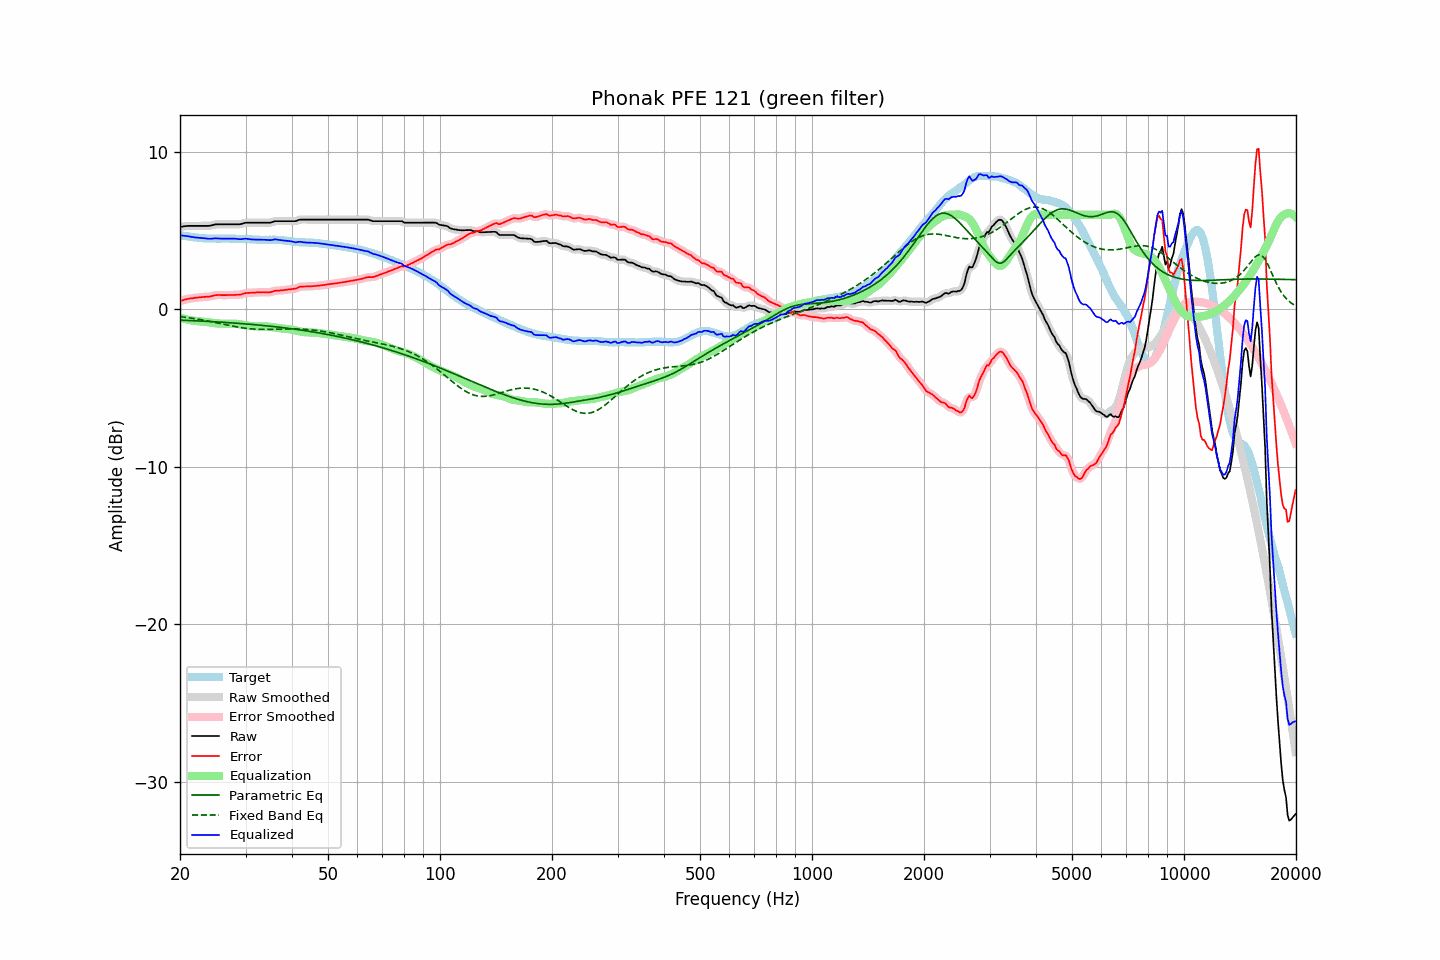

The file beside this chart, header and first rows:
frequency, raw, error, smoothed, error_smoothed, equalization, parametric_eq, fixed_band_eq, equalized_raw, equalized_smoothed, target
20.00, 5.24, 0.52, 5.24, 0.52, -0.53, -0.69, -0.46, 4.71, 4.71, 4.72
20.20, 5.25, 0.55, 5.25, 0.55, -0.56, -0.69, -0.47, 4.69, 4.69, 4.69
20.40, 5.26, 0.58, 5.26, 0.59, -0.59, -0.69, -0.48, 4.67, 4.68, 4.67
20.61, 5.28, 0.61, 5.28, 0.61, -0.61, -0.70, -0.50, 4.67, 4.66, 4.66
20.81, 5.29, 0.65, 5.29, 0.64, -0.64, -0.70, -0.51, 4.65, 4.65, 4.64
21.02, 5.30, 0.67, 5.30, 0.67, -0.66, -0.71, -0.53, 4.64, 4.64, 4.63
21.23, 5.30, 0.69, 5.30, 0.68, -0.68, -0.71, -0.54, 4.62, 4.62, 4.61
21.44, 5.30, 0.70, 5.30, 0.70, -0.70, -0.71, -0.56, 4.60, 4.60, 4.60
21.66, 5.30, 0.71, 5.30, 0.71, -0.71, -0.72, -0.57, 4.58, 4.58, 4.59
21.87, 5.30, 0.73, 5.30, 0.72, -0.73, -0.72, -0.59, 4.57, 4.57, 4.57
22.09, 5.30, 0.74, 5.30, 0.74, -0.74, -0.73, -0.61, 4.56, 4.56, 4.56
22.31, 5.30, 0.75, 5.30, 0.75, -0.75, -0.73, -0.62, 4.55, 4.55, 4.55
22.54, 5.30, 0.76, 5.30, 0.76, -0.76, -0.74, -0.64, 4.54, 4.54, 4.54
22.76, 5.30, 0.77, 5.30, 0.77, -0.77, -0.74, -0.66, 4.53, 4.53, 4.53
22.99, 5.30, 0.78, 5.30, 0.78, -0.78, -0.75, -0.68, 4.52, 4.52, 4.52
23.22, 5.30, 0.79, 5.30, 0.79, -0.78, -0.75, -0.69, 4.51, 4.51, 4.51
23.45, 5.30, 0.79, 5.30, 0.79, -0.79, -0.76, -0.71, 4.50, 4.50, 4.51
23.69, 5.30, 0.80, 5.30, 0.80, -0.81, -0.76, -0.73, 4.49, 4.49, 4.50
23.92, 5.30, 0.80, 5.30, 0.81, -0.82, -0.77, -0.75, 4.48, 4.48, 4.49
24.16, 5.32, 0.82, 5.32, 0.83, -0.84, -0.77, -0.77, 4.48, 4.48, 4.49
24.40, 5.34, 0.85, 5.34, 0.85, -0.85, -0.78, -0.79, 4.49, 4.49, 4.49
24.65, 5.37, 0.88, 5.37, 0.87, -0.87, -0.79, -0.81, 4.50, 4.50, 4.49
24.89, 5.39, 0.90, 5.39, 0.89, -0.88, -0.79, -0.84, 4.51, 4.50, 4.49
25.14, 5.40, 0.91, 5.40, 0.91, -0.89, -0.80, -0.86, 4.50, 4.50, 4.49
25.39, 5.40, 0.91, 5.40, 0.91, -0.90, -0.80, -0.88, 4.50, 4.50, 4.49
25.65, 5.40, 0.91, 5.40, 0.91, -0.91, -0.81, -0.90, 4.49, 4.49, 4.49
25.91, 5.40, 0.90, 5.40, 0.90, -0.91, -0.82, -0.92, 4.49, 4.49, 4.50
26.16, 5.40, 0.90, 5.40, 0.90, -0.91, -0.82, -0.94, 4.49, 4.49, 4.50
26.43, 5.40, 0.90, 5.40, 0.90, -0.91, -0.83, -0.97, 4.49, 4.49, 4.49
26.69, 5.40, 0.90, 5.40, 0.90, -0.91, -0.84, -0.99, 4.49, 4.49, 4.49
26.96, 5.40, 0.91, 5.40, 0.91, -0.91, -0.84, -1.01, 4.49, 4.49, 4.49
27.23, 5.40, 0.91, 5.40, 0.91, -0.91, -0.85, -1.03, 4.49, 4.49, 4.49
27.50, 5.40, 0.91, 5.40, 0.91, -0.91, -0.86, -1.05, 4.49, 4.49, 4.49
27.77, 5.40, 0.91, 5.40, 0.91, -0.91, -0.86, -1.07, 4.49, 4.49, 4.49
28.05, 5.40, 0.91, 5.40, 0.91, -0.91, -0.87, -1.09, 4.49, 4.49, 4.49
28.33, 5.40, 0.92, 5.40, 0.92, -0.92, -0.88, -1.11, 4.48, 4.48, 4.48
28.62, 5.40, 0.92, 5.40, 0.92, -0.93, -0.89, -1.13, 4.47, 4.47, 4.47
28.90, 5.40, 0.93, 5.40, 0.93, -0.95, -0.89, -1.14, 4.45, 4.46, 4.47
29.19, 5.42, 0.95, 5.42, 0.95, -0.96, -0.90, -1.16, 4.46, 4.46, 4.47
29.48, 5.45, 0.98, 5.45, 0.98, -0.98, -0.91, -1.17, 4.47, 4.47, 4.47
29.78, 5.48, 1.01, 5.48, 1.01, -1.00, -0.92, -1.19, 4.48, 4.48, 4.47
30.08, 5.50, 1.03, 5.49, 1.03, -1.01, -0.93, -1.20, 4.48, 4.48, 4.47
30.38, 5.50, 1.04, 5.50, 1.04, -1.03, -0.93, -1.21, 4.47, 4.47, 4.46
30.68, 5.50, 1.05, 5.50, 1.05, -1.04, -0.94, -1.23, 4.45, 4.46, 4.45
30.99, 5.50, 1.05, 5.50, 1.05, -1.05, -0.95, -1.24, 4.44, 4.44, 4.45
31.30, 5.50, 1.06, 5.50, 1.06, -1.06, -0.96, -1.24, 4.44, 4.44, 4.44
31.61, 5.50, 1.06, 5.50, 1.06, -1.07, -0.97, -1.25, 4.43, 4.43, 4.43
31.93, 5.50, 1.07, 5.50, 1.07, -1.07, -0.98, -1.26, 4.43, 4.43, 4.43
32.24, 5.50, 1.08, 5.50, 1.08, -1.08, -0.99, -1.26, 4.42, 4.42, 4.42
32.57, 5.50, 1.08, 5.50, 1.08, -1.08, -1.00, -1.27, 4.42, 4.42, 4.42
32.89, 5.50, 1.08, 5.50, 1.09, -1.08, -1.01, -1.27, 4.42, 4.42, 4.41
33.22, 5.50, 1.09, 5.50, 1.09, -1.08, -1.02, -1.27, 4.42, 4.42, 4.41
33.55, 5.50, 1.09, 5.50, 1.09, -1.08, -1.03, -1.27, 4.42, 4.42, 4.41
33.89, 5.50, 1.08, 5.50, 1.09, -1.08, -1.04, -1.27, 4.42, 4.42, 4.42
34.23, 5.50, 1.09, 5.50, 1.08, -1.09, -1.05, -1.27, 4.41, 4.41, 4.41
34.57, 5.50, 1.09, 5.50, 1.08, -1.10, -1.06, -1.27, 4.40, 4.40, 4.41
34.92, 5.50, 1.08, 5.51, 1.09, -1.11, -1.07, -1.27, 4.39, 4.40, 4.42
35.27, 5.53, 1.11, 5.53, 1.11, -1.12, -1.08, -1.27, 4.41, 4.41, 4.41
35.62, 5.56, 1.14, 5.56, 1.14, -1.14, -1.09, -1.27, 4.42, 4.42, 4.42
35.97, 5.60, 1.18, 5.59, 1.17, -1.15, -1.10, -1.26, 4.44, 4.43, 4.42
... 635 more rows
